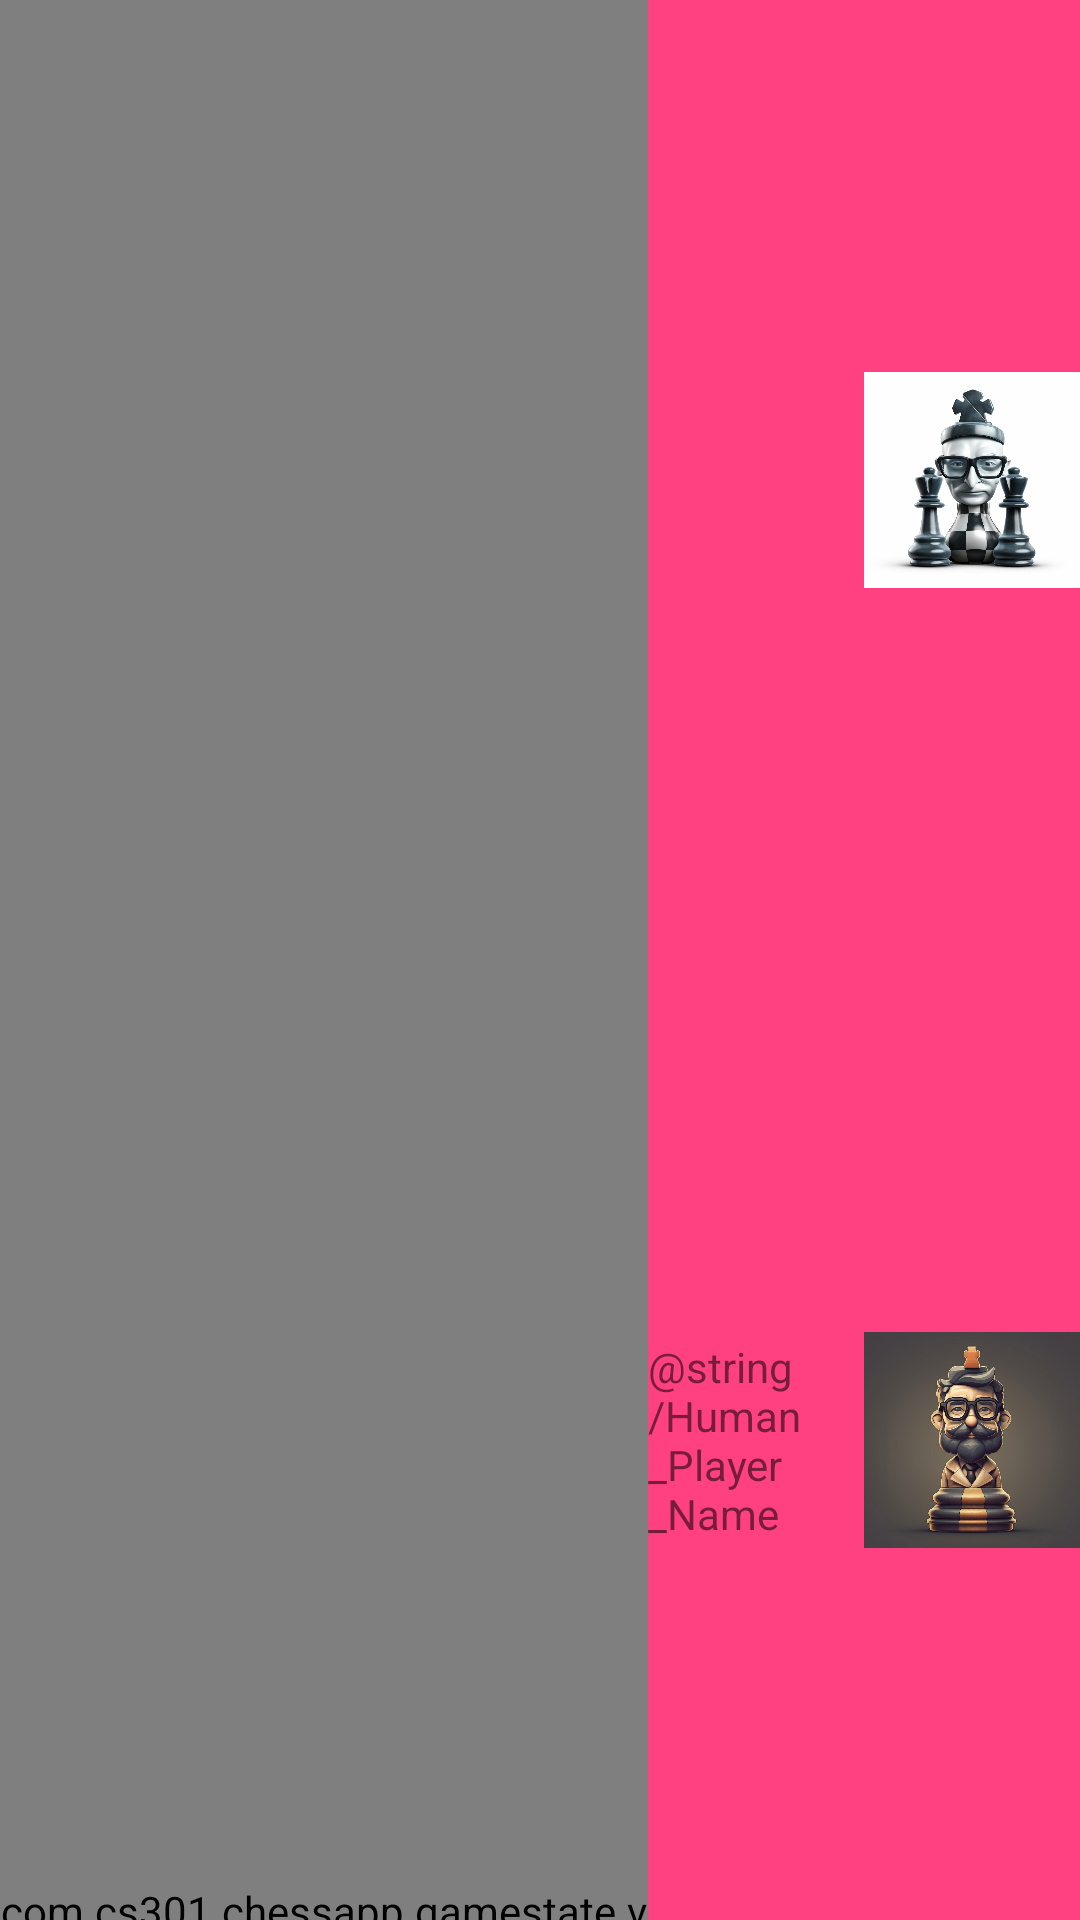

The Android layout XML behind this screen, and the referenced resources:
<!-- AndroidManifest.xml: application theme AppTheme -->
<!-- res/layout/activity_second.xml -->
<?xml version="1.0" encoding="utf-8"?>
<androidx.constraintlayout.widget.ConstraintLayout xmlns:android="http://schemas.android.com/apk/res/android"
        xmlns:app="http://schemas.android.com/apk/res-auto"
        xmlns:tools="http://schemas.android.com/tools"
        android:layout_width="match_parent"
        android:layout_height="match_parent"
        tools:context="com.cs301.chessapp.ChessMainActivity">

    <LinearLayout
            android:orientation="horizontal"
            android:layout_width="match_parent"
            android:layout_height="match_parent">

        <com.cs301.chessapp.gamestate.views.ChessPerspectiveWhite
                android:id="@+id/chessPerspectiveWhite1"
                android:layout_width="0dp"
                android:layout_height="1290dp"
                android:layout_weight="1.5" />

        <LinearLayout
                android:layout_width="0dp"
                android:layout_height="match_parent"
                android:layout_weight="1"
                android:background="@color/colorAccent"
                android:orientation="vertical">

            <LinearLayout
                    android:layout_width="match_parent"
                    android:layout_height="match_parent"
                    android:layout_weight="1"
                    android:orientation="horizontal">

                <TextView
                        android:id="@+id/textView"
                        android:layout_width="match_parent"
                        android:layout_height="1dp"
                        android:layout_gravity="center"
                        android:layout_weight="1"
                        android:clickable="false"
                        android:text="@string/Computer_Dumb_Name" />

                <ImageView
                        android:id="@+id/imageView2"
                        android:layout_width="match_parent"
                        android:layout_height="wrap_content"
                        android:layout_weight="1"
                        android:clickable="false"
                        app:srcCompat="@drawable/chess_av2" />

            </LinearLayout>

            <LinearLayout
                    android:layout_width="match_parent"
                    android:layout_height="match_parent"
                    android:layout_weight="1"
                    android:orientation="horizontal">

                <TextView
                        android:id="@+id/textView3"
                        android:layout_width="match_parent"
                        android:layout_height="wrap_content"
                        android:layout_gravity="center"
                        android:layout_weight="1"
                        android:clickable="false"
                        android:text="@string/Human_Player_Name" />

                <ImageView
                        android:id="@+id/imageView3"
                        android:layout_width="match_parent"
                        android:layout_height="wrap_content"
                        android:layout_weight="1"
                        android:clickable="false"
                        app:srcCompat="@drawable/chess_av1" />
            </LinearLayout>

        </LinearLayout>

    </LinearLayout>

</androidx.constraintlayout.widget.ConstraintLayout>
<!-- resources referenced by this layout -->
<resources>
  <color name="colorAccent">#FF4081</color>
  <!-- drawable chess_av1: png bitmap (drawable, 954312 bytes) -->
  <!-- drawable chess_av2: png bitmap (drawable, 538025 bytes) -->
  <style name="AppTheme" parent="Theme.AppCompat.Light.DarkActionBar" />
</resources>
